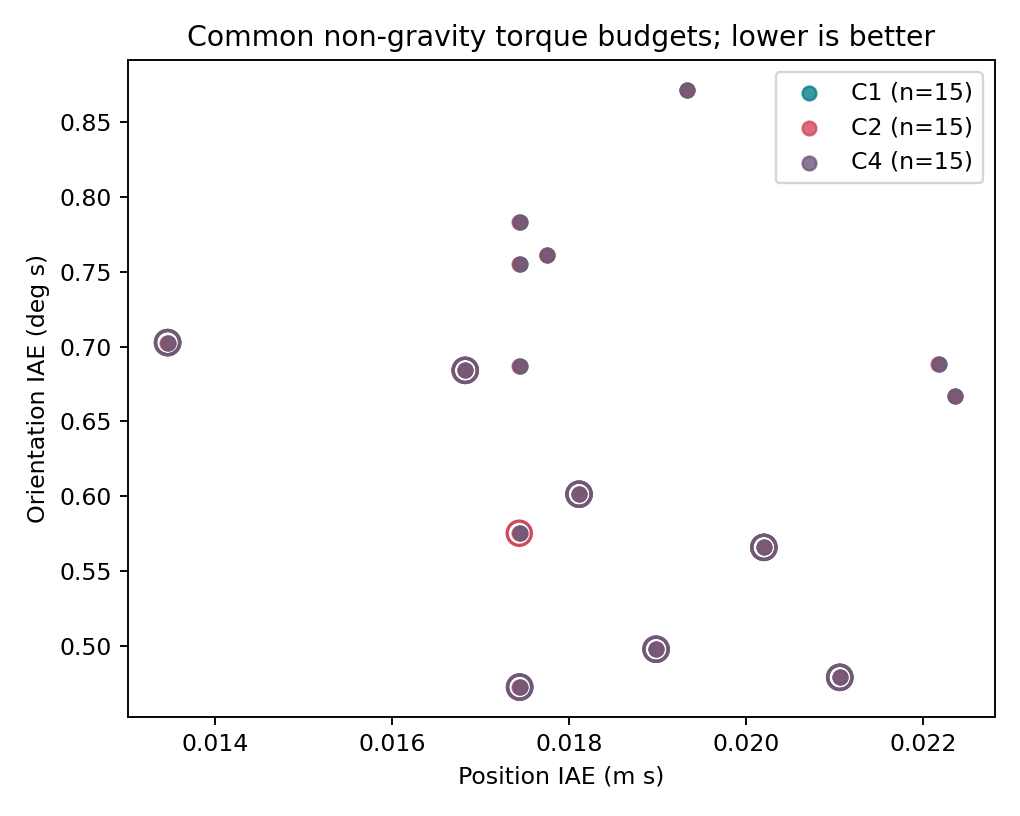

Data behind this chart, as committed beside it:
law, axis, scenario, steps, aborted, bw, bv, po, pt, eta_min, omega_max, sigma_min, IAE_p, IAE_a_deg, IAE_omega, IAE_v, E_nongrav, tau_peak, tau_nongrav_peak, max_coupling, tau_ext_peak, tau_slew_rms, sat_steps, qdd_sat_steps
C1, mixed, line, 800, 0, 10.0, 6.667, 77.29, 14.81, 1, 0.03251, 0.1055, 0.01744, 0.6873, 0.02876, 0.04357, 10.54, 33.24, 3.422, 1.2307023019184396e-06, 2.998, 14.04, 0, 0
C2, mixed, line, 800, 0, 10.0, 6.667, 77.29, 14.81, 1, 0.03251, 0.1055, 0.01744, 0.6873, 0.02876, 0.04354, 10.54, 33.24, 3.423, 1.218914893200619e-06, 2.998, 14.04, 0, 0
C4, mixed, line, 800, 0, 10.0, 6.667, 77.29, 14.81, 1, 0.03251, 0.1055, 0.01744, 0.6873, 0.02876, 0.04357, 10.54, 33.24, 3.422, 1.23069525798009e-06, 2.998, 14.04, 0, 0
C1, mixed, line, 800, 0, 13.33, 6.667, 113.1, 14.81, 1, 0.02409, 0.1043, 0.01744, 0.4723, 0.02089, 0.04359, 10.6, 33.24, 3.436, 8.933128815553272e-07, 2.998, 14.03, 0, 0
C2, mixed, line, 800, 0, 13.33, 6.667, 113.1, 14.81, 1, 0.02409, 0.1043, 0.01744, 0.4723, 0.0209, 0.04357, 10.6, 33.24, 3.436, 8.703559663193873e-07, 2.998, 14.03, 0, 0
C4, mixed, line, 800, 0, 13.33, 6.667, 113.1, 14.81, 1, 0.02409, 0.1043, 0.01744, 0.4723, 0.02089, 0.04359, 10.6, 33.24, 3.436, 8.933235283775118e-07, 2.998, 14.03, 0, 0
C1, mixed, line, 800, 0, 8.0, 6.667, 67.92, 14.81, 1, 0.03895, 0.1064, 0.01744, 0.7832, 0.0347, 0.04355, 10.52, 33.24, 3.411, 1.5465378701524912e-06, 2.998, 14.05, 0, 0
C2, mixed, line, 800, 0, 8.0, 6.667, 67.92, 14.81, 1, 0.03895, 0.1064, 0.01743, 0.7831, 0.0347, 0.04352, 10.53, 33.24, 3.412, 1.5273741304165805e-06, 2.998, 14.05, 0, 0
C4, mixed, line, 800, 0, 8.0, 6.667, 67.92, 14.81, 1, 0.03895, 0.1064, 0.01744, 0.7832, 0.0347, 0.04355, 10.52, 33.24, 3.411, 1.5465259437940545e-06, 2.998, 14.05, 0, 0
C1, mixed, line, 800, 0, 10.0, 6.667, 92.85, 14.81, 1, 0.03092, 0.1052, 0.01744, 0.5752, 0.02695, 0.04358, 10.61, 33.24, 3.437, 1.0964133420889242e-06, 2.998, 14.05, 0, 0
C2, mixed, line, 800, 0, 10.0, 6.667, 92.85, 14.81, 1, 0.03092, 0.1051, 0.01744, 0.5752, 0.02695, 0.04355, 10.62, 33.24, 3.438, 1.0869327625440287e-06, 2.998, 14.06, 0, 0
C4, mixed, line, 800, 0, 10.0, 6.667, 92.85, 14.81, 1, 0.03092, 0.1052, 0.01744, 0.5752, 0.02695, 0.04358, 10.61, 33.24, 3.437, 1.0964068115610476e-06, 2.998, 14.05, 0, 0
C1, mixed, line, 800, 0, 10.0, 6.667, 70.09, 14.81, 1, 0.0333, 0.1057, 0.01744, 0.7554, 0.02967, 0.04357, 10.5, 33.24, 3.414, 1.3005679140131673e-06, 2.998, 14.04, 0, 0
C2, mixed, line, 800, 0, 10.0, 6.667, 70.09, 14.81, 1, 0.0333, 0.1057, 0.01744, 0.7554, 0.02967, 0.04354, 10.5, 33.24, 3.415, 1.287317159041309e-06, 2.998, 14.04, 0, 0
C4, mixed, line, 800, 0, 10.0, 6.667, 70.09, 14.81, 1, 0.0333, 0.1057, 0.01744, 0.7554, 0.02967, 0.04357, 10.5, 33.24, 3.414, 1.300560131565794e-06, 2.998, 14.04, 0, 0
C1, mixed, line, 800, 0, 10.0, 8.889, 77.29, 15.19, 1, 0.03235, 0.1066, 0.01683, 0.6841, 0.0286, 0.03572, 10.17, 33.26, 3.377, 9.25760245824235e-07, 2.998, 13.99, 0, 0
C2, mixed, line, 800, 0, 10.0, 8.889, 77.29, 15.19, 1, 0.03235, 0.1066, 0.01683, 0.6841, 0.0286, 0.0357, 10.18, 33.26, 3.378, 9.182457132969175e-07, 2.998, 14, 0, 0
C4, mixed, line, 800, 0, 10.0, 8.889, 77.29, 15.19, 1, 0.03235, 0.1066, 0.01683, 0.6841, 0.02859, 0.03572, 10.17, 33.26, 3.377, 9.257553930178251e-07, 2.998, 13.99, 0, 0
C1, mixed, line, 800, 0, 10.0, 5.333, 77.29, 17.87, 1, 0.03259, 0.1066, 0.0162, 0.6888, 0.02883, 0.04905, 11.04, 33.24, 3.517, 1.4030491038775374e-06, 2.998, 14.18, 0, 0
C2, mixed, line, 800, 0, 10.0, 5.333, 77.29, 17.87, 1, 0.03259, 0.1066, 0.01619, 0.6888, 0.02883, 0.049, 11.05, 33.24, 3.518, 1.3847748156312743e-06, 2.998, 14.18, 0, 0
C4, mixed, line, 800, 0, 10.0, 5.333, 77.29, 17.87, 1, 0.03259, 0.1066, 0.0162, 0.6888, 0.02883, 0.04905, 11.04, 33.24, 3.517, 1.4030403938100047e-06, 2.998, 14.18, 0, 0
C1, mixed, line, 800, 0, 10.0, 6.667, 77.29, 21.81, 1, 0.03244, 0.1088, 0.01248, 0.6857, 0.02866, 0.03807, 10.74, 33.24, 3.519, 1.080721273262321e-06, 2.998, 14.11, 0, 0
C2, mixed, line, 800, 0, 10.0, 6.667, 77.29, 21.81, 1, 0.03244, 0.1088, 0.01248, 0.6856, 0.02866, 0.03804, 10.74, 33.24, 3.52, 1.0658293827728584e-06, 2.998, 14.11, 0, 0
C4, mixed, line, 800, 0, 10.0, 6.667, 77.29, 21.81, 1, 0.03244, 0.1088, 0.01248, 0.6856, 0.02866, 0.03807, 10.74, 33.24, 3.519, 1.0807151323186956e-06, 2.998, 14.11, 0, 0
C1, mixed, line, 800, 0, 10.0, 6.667, 77.29, 11.57, 1, 0.03255, 0.1033, 0.02218, 0.6881, 0.02881, 0.04749, 10.39, 33.24, 3.367, 1.3099452283734315e-06, 2.998, 13.99, 0, 0
C2, mixed, line, 800, 0, 10.0, 6.667, 77.29, 11.57, 1, 0.03255, 0.1033, 0.02218, 0.6881, 0.02881, 0.04747, 10.4, 33.24, 3.368, 1.299877941825905e-06, 2.998, 13.99, 0, 0
C4, mixed, line, 800, 0, 10.0, 6.667, 77.29, 11.57, 1, 0.03255, 0.1033, 0.02218, 0.6881, 0.02881, 0.04749, 10.39, 33.24, 3.367, 1.3099371320126394e-06, 2.998, 13.99, 0, 0
C1, mixed, line, 800, 0, 12.69, 8.679, 106.9, 13.44, 1, 0.02522, 0.1048, 0.01899, 0.4976, 0.02192, 0.03778, 10.21, 33.25, 3.379, 6.861896963856613e-07, 2.998, 13.97, 0, 0
C2, mixed, line, 800, 0, 12.69, 8.679, 106.9, 13.44, 1, 0.02522, 0.1048, 0.01898, 0.4976, 0.02192, 0.03777, 10.21, 33.25, 3.38, 6.827664138896009e-07, 2.998, 13.97, 0, 0
C4, mixed, line, 800, 0, 12.69, 8.679, 106.9, 13.44, 1, 0.02522, 0.1048, 0.01899, 0.4976, 0.02192, 0.03778, 10.21, 33.25, 3.379, 6.861870836827881e-07, 2.998, 13.97, 0, 0
C1, mixed, line, 800, 0, 13.17, 6.069, 107.5, 17.21, 1, 0.02467, 0.1055, 0.01572, 0.4966, 0.02146, 0.04453, 10.83, 33.24, 3.488, 9.410703917404473e-07, 2.998, 14.09, 0, 0
C2, mixed, line, 800, 0, 13.17, 6.069, 107.5, 17.21, 1, 0.02467, 0.1055, 0.01572, 0.4966, 0.02146, 0.0445, 10.83, 33.24, 3.489, 9.117370860099837e-07, 2.998, 14.09, 0, 0
C4, mixed, line, 800, 0, 13.17, 6.069, 107.5, 17.21, 1, 0.02467, 0.1055, 0.01572, 0.4966, 0.02146, 0.04453, 10.83, 33.24, 3.488, 9.410824190758851e-07, 2.998, 14.09, 0, 0
C1, mixed, line, 800, 0, 8.484, 5.556, 80.26, 13.01, 1, 0.03598, 0.1036, 0.02046, 0.6674, 0.03166, 0.05202, 10.81, 33.24, 3.425, 1.6276369815683008e-06, 2.998, 14.1, 0, 0
C2, mixed, line, 800, 0, 8.484, 5.556, 80.26, 13.01, 1, 0.03598, 0.1036, 0.02046, 0.6674, 0.03166, 0.05199, 10.81, 33.24, 3.426, 1.610284887456103e-06, 2.998, 14.1, 0, 0
C4, mixed, line, 800, 0, 8.484, 5.556, 80.26, 13.01, 1, 0.03598, 0.1036, 0.02046, 0.6674, 0.03166, 0.05202, 10.81, 33.24, 3.425, 1.6276238804320157e-06, 2.998, 14.1, 0, 0
C1, mixed, line, 800, 0, 9.136, 8.271, 69.46, 14.41, 1, 0.03537, 0.1065, 0.01776, 0.7615, 0.03149, 0.03818, 10.2, 33.25, 3.371, 1.1401625171487246e-06, 2.998, 13.99, 0, 0
C2, mixed, line, 800, 0, 9.136, 8.271, 69.46, 14.41, 1, 0.03537, 0.1065, 0.01775, 0.7615, 0.03149, 0.03816, 10.21, 33.25, 3.372, 1.1294545379045987e-06, 2.998, 13.99, 0, 0
C4, mixed, line, 800, 0, 9.136, 8.271, 69.46, 14.41, 1, 0.03537, 0.1065, 0.01776, 0.7615, 0.03149, 0.03818, 10.2, 33.25, 3.371, 1.1401554944978223e-06, 2.998, 13.99, 0, 0
C1, mixed, line, 800, 0, 8.835, 5.721, 61.87, 21.8, 1, 0.03732, 0.1091, 0.01339, 0.8553, 0.0335, 0.04326, 10.94, 33.24, 3.545, 1.5190109198758216e-06, 2.998, 14.17, 0, 0
C2, mixed, line, 800, 0, 8.835, 5.721, 61.87, 21.8, 1, 0.03732, 0.1091, 0.01337, 0.8553, 0.03351, 0.04321, 10.94, 33.24, 3.546, 1.490901392136645e-06, 2.998, 14.18, 0, 0
C4, mixed, line, 800, 0, 8.835, 5.721, 61.87, 21.8, 1, 0.03732, 0.1091, 0.01339, 0.8553, 0.0335, 0.04326, 10.94, 33.24, 3.545, 1.5190008025577495e-06, 2.998, 14.17, 0, 0
C1, mixed, line, 800, 0, 8.262, 6.59, 80.23, 18.14, 1, 0.03642, 0.1076, 0.01461, 0.6652, 0.03198, 0.04096, 10.73, 33.24, 3.48, 1.296886638312431e-06, 2.998, 14.11, 0, 0
C2, mixed, line, 800, 0, 8.262, 6.59, 80.23, 18.14, 1, 0.03642, 0.1076, 0.0146, 0.6651, 0.03198, 0.04092, 10.74, 33.24, 3.481, 1.2795598106619132e-06, 2.998, 14.11, 0, 0
C4, mixed, line, 800, 0, 8.262, 6.59, 80.23, 18.14, 1, 0.03642, 0.1076, 0.01461, 0.6651, 0.03198, 0.04096, 10.73, 33.24, 3.48, 1.2968767931432102e-06, 2.998, 14.11, 0, 0
C1, mixed, line, 800, 0, 8.505, 8.501, 75.42, 19.04, 1, 0.03623, 0.1084, 0.01346, 0.7027, 0.03197, 0.0338, 10.34, 33.25, 3.423, 1.0213579565390556e-06, 2.998, 14.04, 0, 0
C2, mixed, line, 800, 0, 8.505, 8.501, 75.42, 19.04, 1, 0.03623, 0.1084, 0.01346, 0.7027, 0.03197, 0.03378, 10.35, 33.25, 3.424, 1.009294619258472e-06, 2.998, 14.04, 0, 0
C4, mixed, line, 800, 0, 8.505, 8.501, 75.42, 19.04, 1, 0.03623, 0.1084, 0.01346, 0.7027, 0.03197, 0.0338, 10.34, 33.25, 3.423, 1.0213510310723726e-06, 2.998, 14.04, 0, 0
C1, mixed, line, 800, 0, 10.85, 7.726, 88.35, 14.14, 1, 0.02962, 0.1053, 0.01811, 0.6013, 0.02598, 0.04023, 10.34, 33.25, 3.397, 9.483330343628813e-07, 2.998, 14, 0, 0
C2, mixed, line, 800, 0, 10.85, 7.726, 88.35, 14.14, 1, 0.02962, 0.1053, 0.01811, 0.6013, 0.02598, 0.04022, 10.35, 33.25, 3.398, 9.414364875190032e-07, 2.998, 14, 0, 0
C4, mixed, line, 800, 0, 10.85, 7.726, 88.35, 14.14, 1, 0.02962, 0.1053, 0.01811, 0.6013, 0.02598, 0.04023, 10.34, 33.25, 3.397, 9.483282863582782e-07, 2.998, 14, 0, 0
C1, mixed, line, 800, 0, 10.32, 7.42, 79.59, 11.43, 1, 0.03156, 0.1038, 0.02237, 0.6671, 0.02789, 0.0443, 10.25, 33.25, 3.355, 1.1432421324538528e-06, 2.998, 13.97, 0, 0
C2, mixed, line, 800, 0, 10.32, 7.42, 79.59, 11.43, 1, 0.03156, 0.1038, 0.02236, 0.6671, 0.02789, 0.04428, 10.26, 33.25, 3.356, 1.1354120403554445e-06, 2.998, 13.97, 0, 0
C4, mixed, line, 800, 0, 10.32, 7.42, 79.59, 11.43, 1, 0.03156, 0.1038, 0.02237, 0.6671, 0.02789, 0.0443, 10.25, 33.25, 3.355, 1.1432356935235978e-06, 2.998, 13.97, 0, 0
C1, mixed, line, 800, 0, 10.39, 5.083, 65.75, 20.26, 1, 0.03298, 0.108, 0.01511, 0.8034, 0.02949, 0.04919, 11.15, 33.23, 3.557, 1.4851250932599178e-06, 2.998, 14.22, 0, 0
C2, mixed, line, 800, 0, 10.39, 5.083, 65.75, 20.26, 1, 0.03298, 0.108, 0.0151, 0.8034, 0.02949, 0.04913, 11.16, 33.23, 3.558, 1.461688879233673e-06, 2.998, 14.22, 0, 0
C4, mixed, line, 800, 0, 10.39, 5.083, 65.75, 20.26, 1, 0.03298, 0.108, 0.01511, 0.8034, 0.02949, 0.04919, 11.15, 33.23, 3.557, 1.4851165692172435e-06, 2.998, 14.22, 0, 0
C1, mixed, line, 800, 0, 10.61, 9.415, 111.5, 11.98, 1, 0.02799, 0.1046, 0.02106, 0.4788, 0.02407, 0.03666, 10.14, 33.26, 3.362, 7.09893678207088e-07, 2.998, 13.98, 0, 0
C2, mixed, line, 800, 0, 10.61, 9.415, 111.5, 11.98, 1, 0.02799, 0.1046, 0.02106, 0.4788, 0.02407, 0.03665, 10.15, 33.26, 3.362, 7.052114818128078e-07, 2.998, 13.98, 0, 0
C4, mixed, line, 800, 0, 10.61, 9.415, 111.5, 11.98, 1, 0.02799, 0.1046, 0.02106, 0.4788, 0.02407, 0.03666, 10.14, 33.26, 3.362, 7.099063764560561e-07, 2.998, 13.98, 0, 0
... 15 more rows
